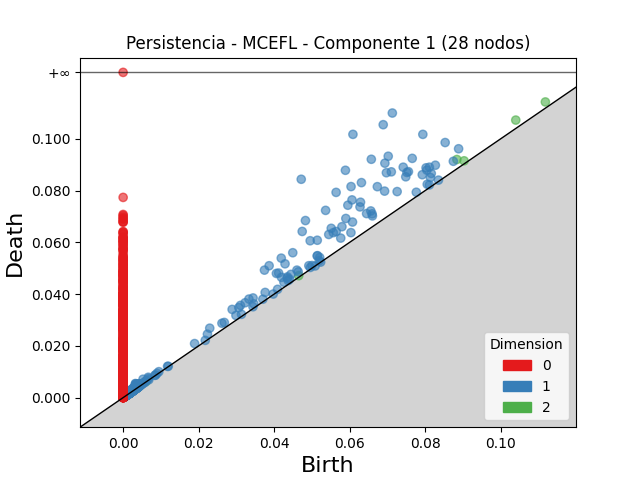

Values plotted in this chart, from the file beside it:
dimension, birth, death
2, 0.08838, 0.09199
2, 0.104, 0.1072
2, 0.1118, 0.1142
2, 0.09029, 0.09148
2, 0.0465, 0.04711
2, 0.003487, 0.003743
2, 0.00338, 0.003589
2, 0.006089, 0.006261
2, 0.004121, 0.004227
2, 0.002018, 0.002104
2, 0.002174, 0.002237
2, 0.002809, 0.002869
2, 0.001736, 0.001791
2, 0.002175, 0.002193
2, 0.002538, 0.002556
2, 0.0009402, 0.0009571
2, 0.002061, 0.002073
2, 0.003582, 0.003587
1, 0.06086, 0.1017
1, 0.07129, 0.1099
1, 0.04717, 0.08435
1, 0.06888, 0.1054
1, 0.05887, 0.08782
1, 0.06573, 0.09208
1, 0.0702, 0.09325
1, 0.0564, 0.07929
1, 0.07937, 0.1017
1, 0.06932, 0.09057
1, 0.06036, 0.08153
1, 0.04828, 0.06841
1, 0.06311, 0.08306
1, 0.05362, 0.07234
1, 0.06972, 0.08688
1, 0.04742, 0.0642
1, 0.07102, 0.08722
1, 0.07656, 0.09243
1, 0.06061, 0.07638
1, 0.07417, 0.08902
1, 0.05951, 0.07433
1, 0.06732, 0.0815
1, 0.08528, 0.09854
1, 0.06286, 0.07548
1, 0.03866, 0.05095
1, 0.04188, 0.05388
1, 0.07515, 0.08699
1, 0.03743, 0.04926
1, 0.07555, 0.08729
1, 0.04953, 0.0606
1, 0.04492, 0.05598
1, 0.06273, 0.07367
1, 0.06924, 0.07978
1, 0.07485, 0.08531
1, 0.05511, 0.0654
1, 0.05898, 0.06921
1, 0.05141, 0.0608
1, 0.04288, 0.0517
1, 0.05445, 0.06303
1, 0.08022, 0.08877
1, 0.05794, 0.06603
1, 0.05566, 0.06373
... 3,777 more rows
